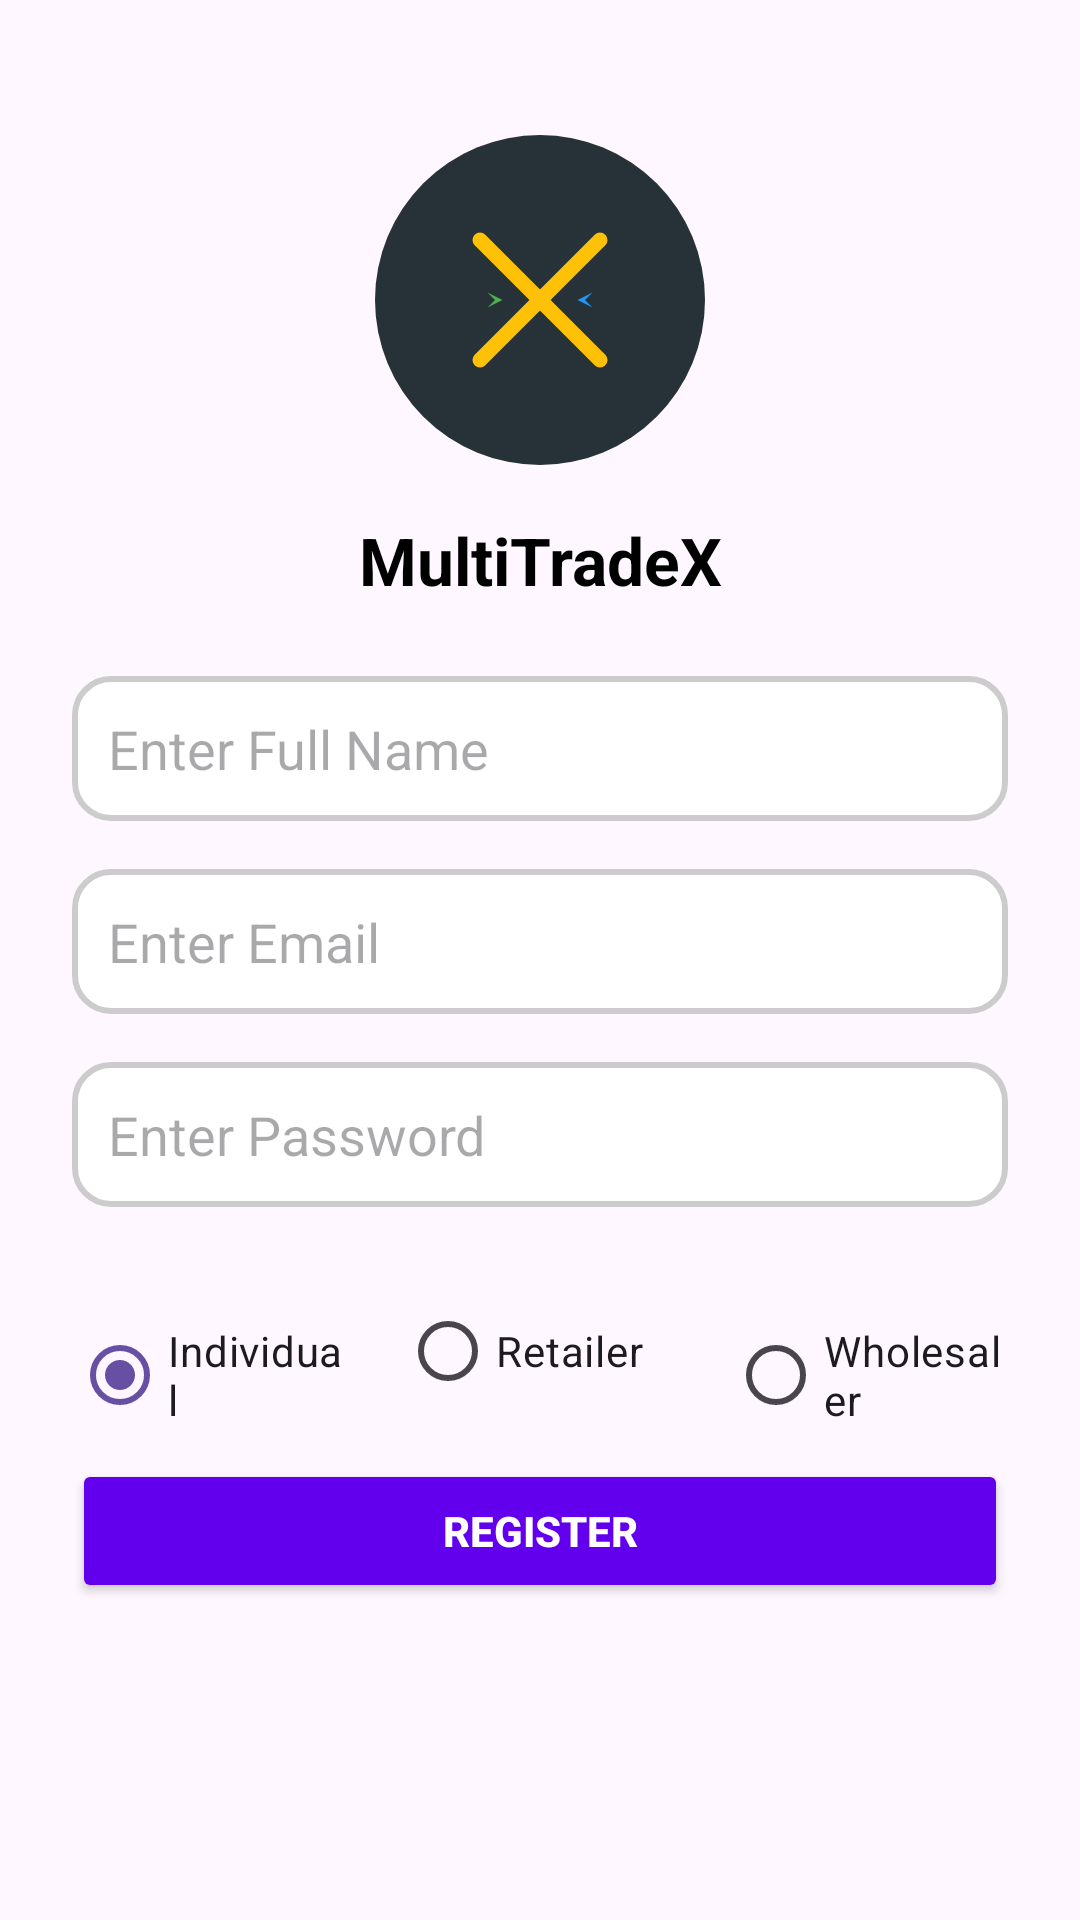

Android layout source for this screen:
<!-- AndroidManifest.xml: application theme Theme.MultiTradeX -->
<!-- res/layout/activity_register.xml -->
<?xml version="1.0" encoding="utf-8"?>
<androidx.constraintlayout.widget.ConstraintLayout xmlns:android="http://schemas.android.com/apk/res/android"
    xmlns:app="http://schemas.android.com/apk/res-auto"
    xmlns:tools="http://schemas.android.com/tools"
    android:id="@+id/main"
    android:layout_width="match_parent"
    android:layout_height="match_parent"
    tools:context=".ui.RegisterActivity">

    
    <ImageView
        android:id="@+id/logoImage"
        android:layout_width="120dp"
        android:layout_height="120dp"
        android:layout_marginTop="40dp"
        android:contentDescription="App Logo"
        android:src="@drawable/ic_logo"
        app:layout_constraintEnd_toEndOf="parent"
        app:layout_constraintStart_toStartOf="parent"
        app:layout_constraintTop_toTopOf="parent"
        tools:ignore="HardcodedText" />

    
    <TextView
        android:id="@+id/appNameText"
        android:layout_width="wrap_content"
        android:layout_height="wrap_content"
        android:text="MultiTradeX"
        android:textSize="22sp"
        android:textStyle="bold"
        android:textColor="@color/black"
        app:layout_constraintTop_toBottomOf="@id/logoImage"
        app:layout_constraintStart_toStartOf="parent"
        app:layout_constraintEnd_toEndOf="parent"
        android:layout_marginTop="12dp"
        tools:ignore="HardcodedText"/>

    
    <EditText
        android:id="@+id/nameEditText"
        android:layout_width="0dp"
        android:layout_height="wrap_content"
        android:layout_marginHorizontal="24dp"
        android:layout_marginTop="24dp"
        android:background="@drawable/edittext_background"
        android:hint="Enter Full Name"
        android:inputType="textPersonName"
        android:padding="12dp"
        app:layout_constraintEnd_toEndOf="parent"
        app:layout_constraintStart_toStartOf="parent"
        app:layout_constraintTop_toBottomOf="@id/appNameText"
        tools:ignore="Autofill,HardcodedText" />

    
    <EditText
        android:id="@+id/emailEditText"
        android:layout_width="0dp"
        android:layout_height="wrap_content"
        android:layout_marginHorizontal="24dp"
        android:layout_marginTop="16dp"
        android:background="@drawable/edittext_background"
        android:hint="Enter Email"
        android:inputType="textEmailAddress"
        android:padding="12dp"
        app:layout_constraintEnd_toEndOf="parent"
        app:layout_constraintStart_toStartOf="parent"
        app:layout_constraintTop_toBottomOf="@id/nameEditText"
        tools:ignore="Autofill,HardcodedText" />

    
    <EditText
        android:id="@+id/passwordEditText"
        android:layout_width="0dp"
        android:layout_height="wrap_content"
        android:layout_marginHorizontal="24dp"
        android:layout_marginTop="16dp"
        android:background="@drawable/edittext_background"
        android:hint="Enter Password"
        android:inputType="textPassword"
        android:padding="12dp"
        app:layout_constraintEnd_toEndOf="parent"
        app:layout_constraintStart_toStartOf="parent"
        app:layout_constraintTop_toBottomOf="@id/emailEditText"
        tools:ignore="Autofill,HardcodedText" />

    
    <RadioGroup
        android:id="@+id/roleRadioGroup"
        android:layout_width="0dp"
        android:layout_height="wrap_content"
        android:layout_marginHorizontal="24dp"
        android:layout_marginTop="24dp"
        android:orientation="horizontal"
        app:layout_constraintEnd_toEndOf="parent"
        app:layout_constraintStart_toStartOf="parent"
        app:layout_constraintTop_toBottomOf="@id/passwordEditText">

        
        <RadioButton
            android:id="@+id/individualRadio"
            android:layout_width="0dp"
            android:layout_height="wrap_content"
            android:layout_weight="1"
            android:checked="true"
            android:text="Individual"
            tools:ignore="HardcodedText" />

        
        <RadioButton
            android:id="@+id/retailerRadio"
            android:layout_width="0dp"
            android:layout_height="wrap_content"
            android:layout_marginStart="16dp"
            android:layout_weight="1"
            android:text="Retailer"
            tools:ignore="HardcodedText" />

        
        <RadioButton
            android:id="@+id/wholesalerRadio"
            android:layout_width="0dp"
            android:layout_height="wrap_content"
            android:layout_marginStart="16dp"
            android:layout_weight="1"
            android:text="Wholesaler"
            tools:ignore="HardcodedText" />
    </RadioGroup>

    
    <LinearLayout
        android:id="@+id/businessDetailsLayout"
        android:layout_width="0dp"
        android:layout_height="wrap_content"
        android:layout_marginHorizontal="24dp"
        android:layout_marginTop="16dp"
        android:orientation="vertical"
        android:visibility="gone"
        app:layout_constraintEnd_toEndOf="parent"
        app:layout_constraintStart_toStartOf="parent"
        app:layout_constraintTop_toBottomOf="@id/roleRadioGroup">

        <EditText
            android:id="@+id/businessNameEditText"
            android:layout_width="match_parent"
            android:layout_height="wrap_content"
            android:layout_marginBottom="12dp"
            android:background="@drawable/edittext_background"
            android:hint="Enter Business Name"
            android:inputType="text"
            android:padding="12dp"
            tools:ignore="Autofill,HardcodedText" />

        <Spinner
            android:id="@+id/businessTypeSpinner"
            android:layout_width="match_parent"
            android:layout_height="wrap_content"
            android:layout_marginBottom="12dp"
            android:background="@drawable/edittext_background"
            android:entries="@array/business_types" />

        <EditText
            android:id="@+id/gstNumberEditText"
            android:layout_width="match_parent"
            android:layout_height="wrap_content"
            android:layout_marginBottom="12dp"
            android:background="@drawable/edittext_background"
            android:hint="Enter GST Number"
            android:inputType="text"
            android:padding="12dp"
            tools:ignore="Autofill,HardcodedText,TextFields" />

        <EditText
            android:id="@+id/addressEditText"
            android:layout_width="match_parent"
            android:layout_height="wrap_content"
            android:background="@drawable/edittext_background"
            android:hint="Enter Business Address"
            android:inputType="text"
            android:padding="12dp"
            tools:ignore="Autofill,HardcodedText" />
    </LinearLayout>

    
    <Button
        android:id="@+id/backToLoginButton"
        android:layout_width="0dp"
        android:layout_height="wrap_content"
        android:layout_marginHorizontal="24dp"
        android:layout_marginTop="228dp"
        android:backgroundTint="@color/light_gray"
        android:paddingVertical="12dp"
        android:text="Back to Login"
        android:textColor="@android:color/black"
        android:textStyle="bold"
        app:layout_constraintEnd_toEndOf="parent"
        app:layout_constraintHorizontal_bias="0.333"
        app:layout_constraintStart_toStartOf="parent"
        app:layout_constraintTop_toBottomOf="@id/businessDetailsLayout"
        tools:ignore="HardcodedText" />

    <Button
        android:id="@+id/registerButton"
        android:layout_width="0dp"
        android:layout_height="wrap_content"
        android:layout_marginHorizontal="24dp"
        android:layout_marginTop="12dp"
        android:backgroundTint="@color/purple_500"
        android:paddingVertical="12dp"
        android:text="Register"
        android:textColor="@android:color/white"
        android:textStyle="bold"
        app:layout_constraintEnd_toEndOf="parent"
        app:layout_constraintStart_toStartOf="parent"
        app:layout_constraintTop_toBottomOf="@id/businessDetailsLayout"
        tools:ignore="HardcodedText" />

</androidx.constraintlayout.widget.ConstraintLayout>
<!-- resources referenced by this layout -->
<resources>
  <string-array name="business_types">
          <item>Wholesaler</item>
          <item>Retailer</item>
      </string-array>
  <color name="black">#FF000000</color>
  <color name="light_gray">#CCCCCC</color>
  <color name="purple_500">#6200EE</color>
  <!-- drawable edittext_background (drawable) -->
  <?xml version="1.0" encoding="utf-8"?>
  <shape xmlns:android="http://schemas.android.com/apk/res/android"
      android:shape="rectangle">
  
      
      <solid android:color="@color/white" />
  
      
      <corners android:radius="12dp" />
  
      
      <stroke
          android:width="2dp"
          android:color="@color/light_gray" />
  
      
      <padding
          android:left="10dp"
          android:right="10dp"
          android:top="8dp"
          android:bottom="8dp" />
  </shape>
  <!-- drawable ic_logo (drawable) -->
  <?xml version="1.0" encoding="utf-8"?>
  <vector xmlns:android="http://schemas.android.com/apk/res/android"
      android:width="200dp"
      android:height="200dp"
      android:viewportWidth="48"
      android:viewportHeight="48">
  
      
      <path
          android:fillColor="#263238"
          android:pathData="M24,2A22,22 0,1 1 2,24A22,22 0,0 1 24,2Z" />
  
      
      <path
          android:strokeColor="#FFC107"
          android:strokeWidth="2"
          android:pathData="M16,16 L32,32"
          android:strokeLineCap="round"
          android:fillColor="@android:color/transparent" />
  
      <path
          android:strokeColor="#FFC107"
          android:strokeWidth="2"
          android:pathData="M16,32 L32,16"
          android:strokeLineCap="round"
          android:fillColor="@android:color/transparent" />
  
      
      <path
          android:fillColor="#4CAF50"
          android:pathData="M10,24 L18,24 L17,23 L19,24 L17,25 L18,24 Z" />
  
      <path
          android:fillColor="#2196F3"
          android:pathData="M38,24 L30,24 L31,23 L29,24 L31,25 L30,24 Z" />
  
  </vector>
  <style name="Theme.MultiTradeX" parent="Base.Theme.MultiTradeX">
          <item name="cardViewStyle">@style/CustomCardView</item>
      </style>
  <color name="white">#FFFFFFFF</color>
  <style name="Base.Theme.MultiTradeX" parent="Theme.Material3.DayNight.NoActionBar">
          
      </style>
  <style name="CustomCardView" parent="Widget.MaterialComponents.CardView">
          <item name="cardElevation">4dp</item>
          <item name="cardCornerRadius">12dp</item>
          <item name="cardBackgroundColor">@color/card_bg</item>
      </style>
  <color name="card_bg">#FAFAFA</color>
</resources>
